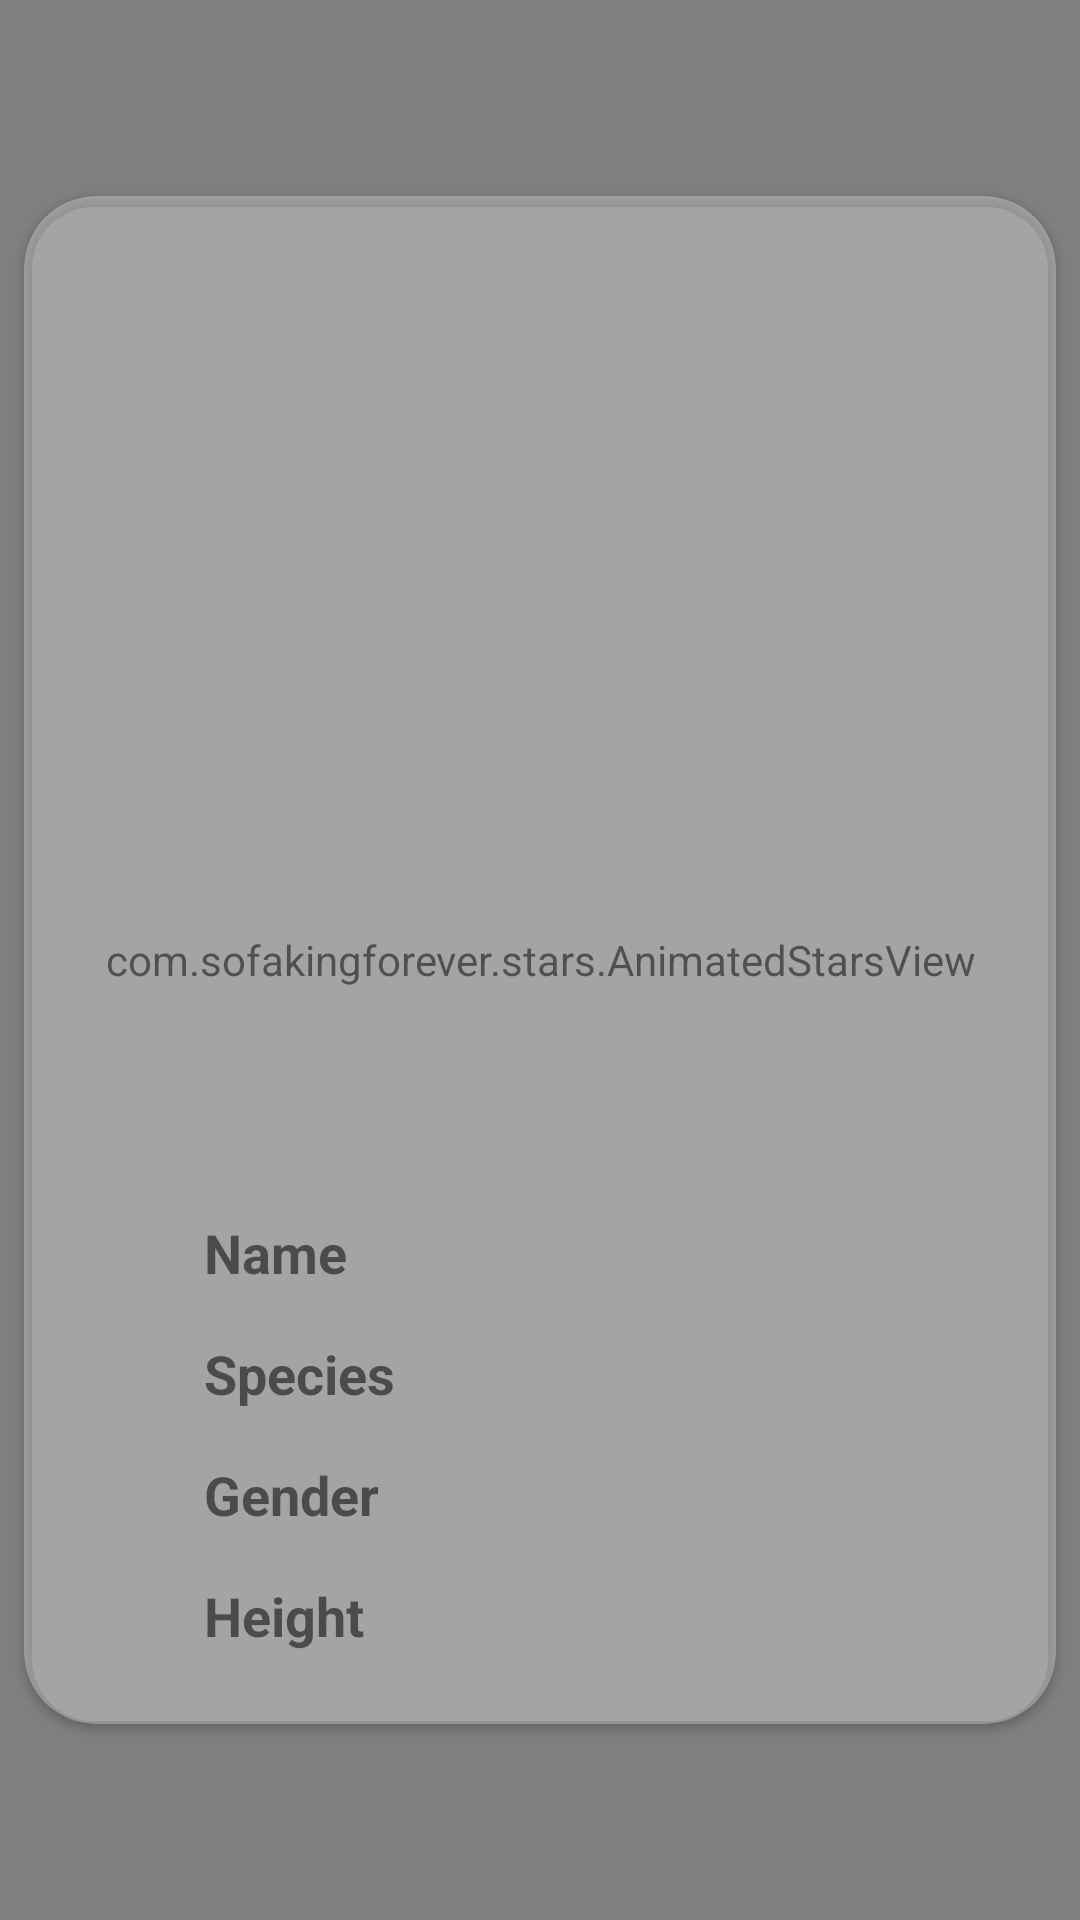

Produce the Android XML layout that renders to this screen, including the resource entries it uses.
<!-- AndroidManifest.xml: application theme AppTheme -->
<!-- res/layout/activity_details.xml -->
<?xml version="1.0" encoding="utf-8"?>
<androidx.constraintlayout.widget.ConstraintLayout xmlns:android="http://schemas.android.com/apk/res/android"
    xmlns:app="http://schemas.android.com/apk/res-auto"
    xmlns:tools="http://schemas.android.com/tools"
    android:layout_width="match_parent"
    android:layout_height="match_parent"
    android:background="@color/star_background"
    tools:context=".details.DetailsActivity">

    <com.sofakingforever.stars.AnimatedStarsView
        android:id="@+id/stars_details"
        android:layout_width="match_parent"
        android:layout_height="match_parent"
        app:starsView_bigStarThreshold="10dp"
        app:starsView_maxStarSize="16dp"
        app:starsView_meteoritesColors="@array/meteorites_colors"
        app:starsView_meteoritesEnabled="true"
        app:starsView_meteoritesInterval="2000"
        app:starsView_minStarSize="1dp"
        app:starsView_starColors="@array/star_colors"
        app:starsView_starCount="50" />

    <ScrollView
        android:layout_width="match_parent"
        android:layout_height="wrap_content"
        app:layout_constraintBottom_toBottomOf="parent"
        app:layout_constraintEnd_toEndOf="parent"
        app:layout_constraintStart_toStartOf="parent"
        app:layout_constraintTop_toTopOf="parent">

        <androidx.cardview.widget.CardView
            android:layout_width="match_parent"
            android:layout_height="wrap_content"
            android:layout_marginHorizontal="@dimen/margin"
            android:layout_marginVertical="@dimen/margin"
            app:cardBackgroundColor="@color/color_transparent"
            app:cardCornerRadius="@dimen/details_card_corner_radius"
            app:layout_constraintBottom_toBottomOf="parent"
            app:layout_constraintEnd_toEndOf="parent"
            app:layout_constraintStart_toStartOf="parent"
            app:layout_constraintTop_toTopOf="parent">

            <androidx.constraintlayout.widget.ConstraintLayout
                android:layout_width="match_parent"
                android:layout_height="wrap_content"
                android:paddingTop="@dimen/padding"
                android:paddingBottom="24dp">


                <ImageView
                    android:id="@+id/details_image"
                    android:layout_width="wrap_content"
                    android:layout_height="@dimen/detail_image_height"
                    android:layout_marginTop="@dimen/detail_image_margintop"
                    app:layout_constraintEnd_toEndOf="parent"
                    app:layout_constraintStart_toStartOf="parent"
                    app:layout_constraintTop_toTopOf="parent" />

                <TextView
                    android:id="@+id/detail_name"
                    style="@style/Title"
                    android:layout_width="wrap_content"
                    android:layout_height="wrap_content"
                    android:layout_marginTop="@dimen/detail_margintop"
                    android:text="@string/details_name"
                    app:layout_constraintStart_toStartOf="@+id/guideline_left"
                    app:layout_constraintTop_toBottomOf="@+id/details_image" />

                <TextView
                    android:id="@+id/current_name"
                    style="@style/Title"
                    android:layout_width="136dp"
                    android:layout_height="wrap_content"
                    android:ellipsize="end"
                    android:maxLines="2"
                    app:layout_constraintStart_toStartOf="@+id/guideline_right"
                    app:layout_constraintTop_toTopOf="@+id/detail_name" />

                <TextView
                    android:id="@+id/detail_species"
                    style="@style/Title"
                    android:layout_width="wrap_content"
                    android:layout_height="wrap_content"
                    android:layout_marginTop="@dimen/detail_margintop"
                    android:text="@string/details_species"
                    app:layout_constraintStart_toStartOf="@+id/guideline_left"
                    app:layout_constraintTop_toBottomOf="@+id/detail_name"
                    tools:layout_editor_absoluteX="8dp" />

                <TextView
                    android:id="@+id/current_species"
                    style="@style/Title"
                    android:layout_width="wrap_content"
                    android:layout_height="wrap_content"
                    app:layout_constraintStart_toStartOf="@+id/guideline_right"
                    app:layout_constraintTop_toTopOf="@+id/detail_species" />

                <TextView
                    android:id="@+id/detail_gender"
                    style="@style/Title"
                    android:layout_width="wrap_content"
                    android:layout_height="wrap_content"
                    android:layout_marginTop="@dimen/detail_margintop"
                    android:text="@string/detail_gender"
                    app:layout_constraintStart_toStartOf="@+id/guideline_left"
                    app:layout_constraintTop_toBottomOf="@+id/detail_species"
                    tools:layout_editor_absoluteX="8dp" />

                <TextView
                    android:id="@+id/current_gender"
                    style="@style/Title"
                    android:layout_width="wrap_content"
                    android:layout_height="wrap_content"
                    app:layout_constraintStart_toStartOf="@+id/guideline_right"
                    app:layout_constraintTop_toTopOf="@+id/detail_gender" />

                <TextView
                    android:id="@+id/detail_height"
                    style="@style/Title"
                    android:layout_width="wrap_content"
                    android:layout_height="wrap_content"
                    android:layout_marginTop="@dimen/detail_margintop"
                    android:text="@string/detail_height"
                    app:layout_constraintStart_toStartOf="@+id/guideline_left"
                    app:layout_constraintTop_toBottomOf="@+id/detail_gender"
                    tools:layout_editor_absoluteX="8dp" />

                <TextView
                    android:id="@+id/current_height"
                    style="@style/Title"
                    android:layout_width="wrap_content"
                    android:layout_height="wrap_content"
                    app:layout_constraintStart_toStartOf="@+id/guideline_right"
                    app:layout_constraintTop_toTopOf="@+id/detail_height" />

                <androidx.constraintlayout.widget.Guideline
                    android:id="@+id/guideline_left"
                    android:layout_width="wrap_content"
                    android:layout_height="wrap_content"
                    android:orientation="vertical"
                    app:layout_constraintGuide_begin="60dp" />

                <androidx.constraintlayout.widget.Guideline
                    android:id="@+id/guideline_right"
                    android:layout_width="wrap_content"
                    android:layout_height="wrap_content"
                    android:orientation="vertical"
                    app:layout_constraintGuide_end="160dp" />


            </androidx.constraintlayout.widget.ConstraintLayout>
        </androidx.cardview.widget.CardView>

    </ScrollView>


</androidx.constraintlayout.widget.ConstraintLayout>
<!-- resources referenced by this layout -->
<resources>
  <color name="color_transparent">#50FFFFFF</color>
  <color name="star_background">#212121</color>
  <dimen name="detail_image_height">300dp</dimen>
  <dimen name="detail_image_margintop">16dp</dimen>
  <dimen name="detail_margintop">16dp</dimen>
  <dimen name="details_card_corner_radius">24dp</dimen>
  <dimen name="margin">8dp</dimen>
  <dimen name="padding">8dp</dimen>
  <string name="detail_gender">Gender</string>
  <string name="detail_height">Height</string>
  <string name="details_name">Name</string>
  <string name="details_species">Species</string>
  <style name="Title">
          <item name="android:textSize">18sp</item>
          <item name="android:textStyle">bold</item>
      </style>
  <style name="AppTheme" parent="Theme.AppCompat.Light.DarkActionBar">
          
          <item name="colorPrimary">@color/colorPrimary</item>
          <item name="colorPrimaryDark">@color/colorPrimaryDark</item>
          <item name="colorAccent">@color/colorAccent</item>
      </style>
  <color name="colorPrimary">#6200EE</color>
  <color name="colorPrimaryDark">#3700B3</color>
  <color name="colorAccent">#03DAC5</color>
</resources>
